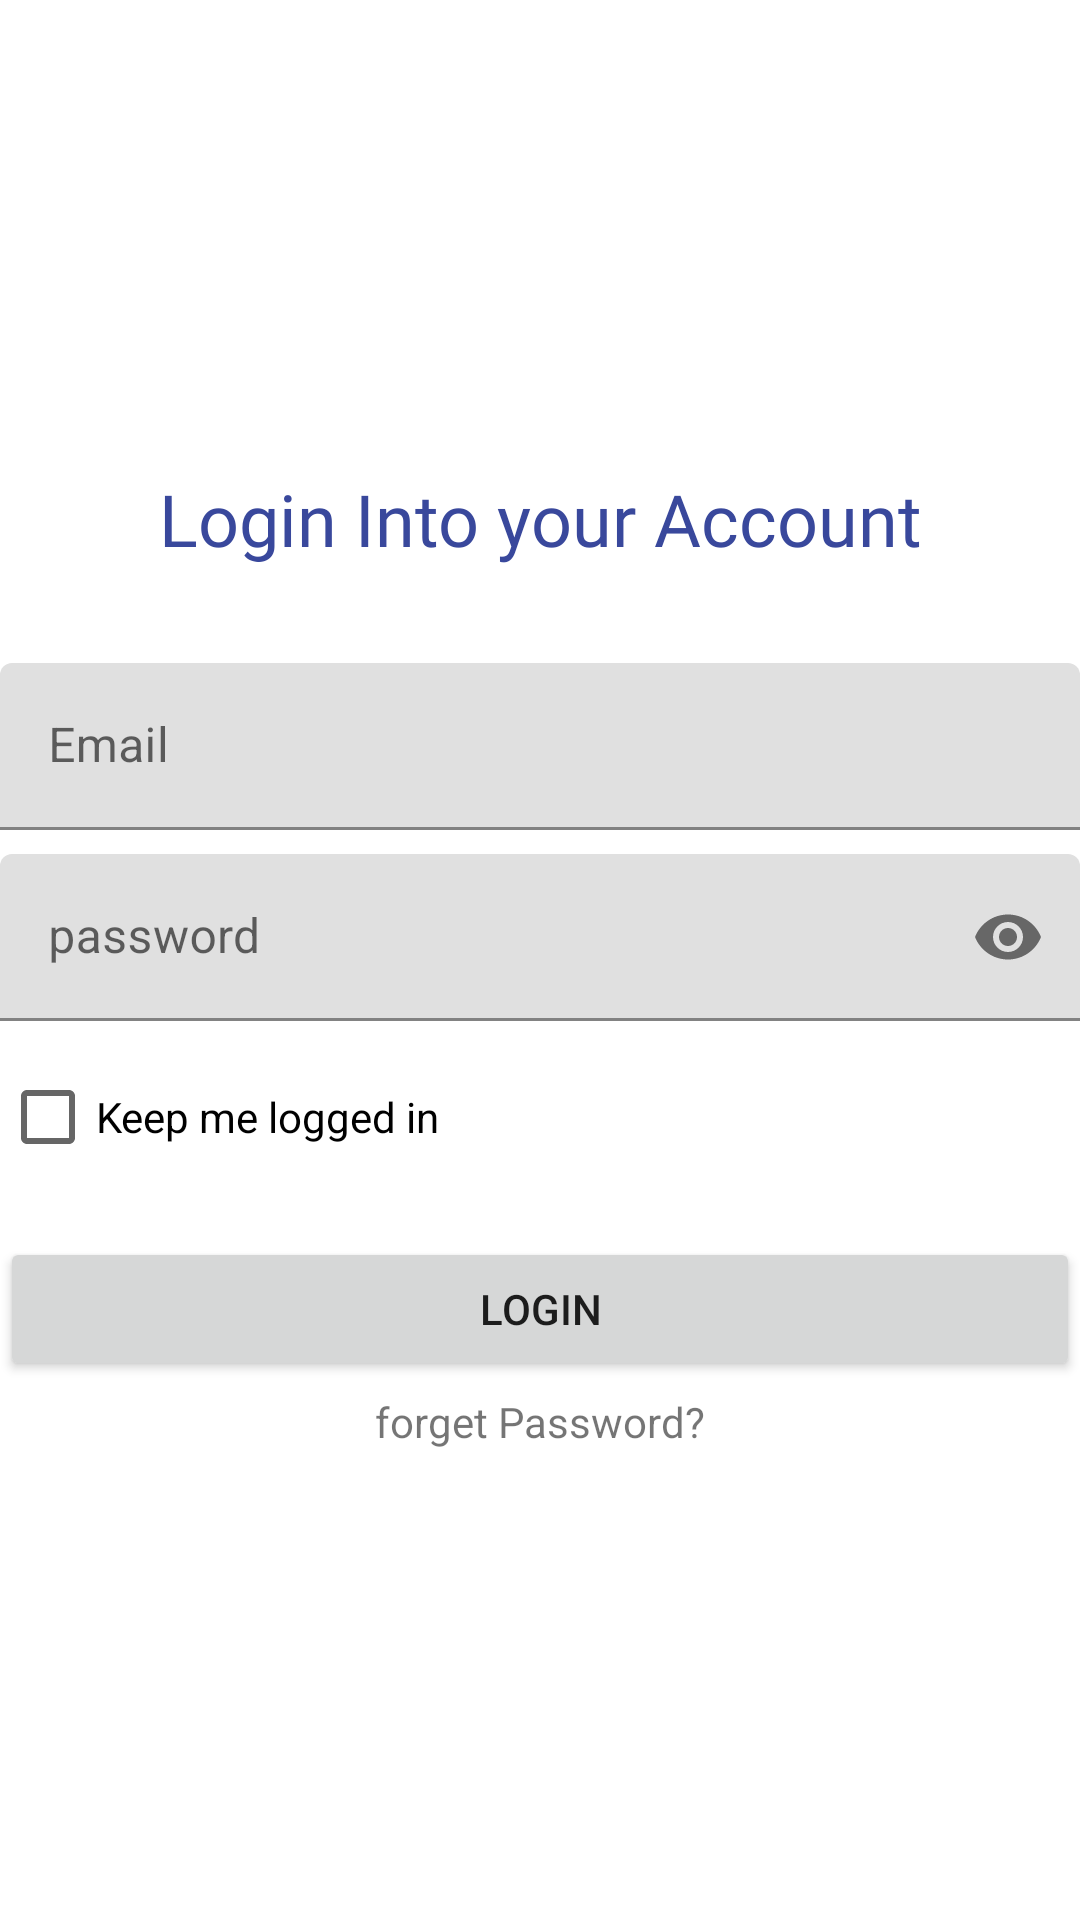

The Android layout XML behind this screen, and the referenced resources:
<!-- AndroidManifest.xml: activity theme Theme.MessageApp.NoActionBar -->
<!-- res/layout/activity_login.xml -->
<?xml version="1.0" encoding="utf-8"?>

<LinearLayout xmlns:android="http://schemas.android.com/apk/res/android"
    xmlns:app="http://schemas.android.com/apk/res-auto"
    xmlns:tools="http://schemas.android.com/tools"
    android:layout_width="match_parent"
    android:layout_height="match_parent"
    android:layout_margin="8dp"
    android:gravity="center"
    android:orientation="vertical"
    tools:context=".LoginActivity">

    <TextView
        android:layout_width="match_parent"
        android:layout_height="wrap_content"
        android:layout_marginBottom="32dp"
        android:fontFamily="@font/baloo_tamma"
        android:text="Login Into your Account"
        android:textAlignment="center"
        android:textColor="@color/slate_blue_deep"
        android:textSize="24sp" />

    <com.google.android.material.textfield.TextInputLayout
        android:layout_width="match_parent"
        android:layout_height="wrap_content"
        android:layout_marginBottom="8dp">

        <com.google.android.material.textfield.TextInputEditText

            android:id="@+id/email"
            android:layout_width="match_parent"
            android:layout_height="wrap_content"
            android:hint="Email" />

    </com.google.android.material.textfield.TextInputLayout>


    <com.google.android.material.textfield.TextInputLayout
        android:layout_width="match_parent"
        android:layout_height="wrap_content"
        android:layout_marginBottom="8dp"
        app:passwordToggleEnabled="true">

        <com.google.android.material.textfield.TextInputEditText
            android:id="@+id/pass"
            android:layout_width="match_parent"
            android:layout_height="wrap_content"
            android:hint="password"
            android:inputType="textPassword" />

    </com.google.android.material.textfield.TextInputLayout>

    <CheckBox
        android:id="@+id/checkbox"
        android:layout_width="match_parent"
        android:layout_height="wrap_content"
        android:text="Keep me logged in" />

    <Button
        android:id="@+id/btnLogIn"
        android:layout_width="match_parent"
        android:layout_height="wrap_content"
        android:layout_marginTop="16dp"
        android:text="Login" />

    <TextView
        android:id="@+id/txtForget"
        android:layout_width="wrap_content"
        android:layout_height="wrap_content"
        android:layout_marginTop="4dp"
        android:text="forget Password?" />


</LinearLayout>
<!-- resources referenced by this layout -->
<resources>
  <color name="slate_blue_deep">#39489C</color>
  <style name="Theme.MessageApp.NoActionBar">
          <item name="android:windowContentOverlay">@null</item>
          <item name="android:statusBarColor" tools:targetApi="l">@color/beg</item>
          <item name="windowActionBar">false</item>
          <item name="windowNoTitle">true</item>
      </style>
  <color name="beg">#5C6BC0</color>
</resources>
